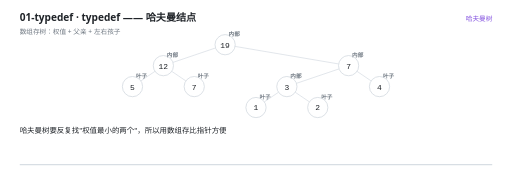
t = 0.00 s
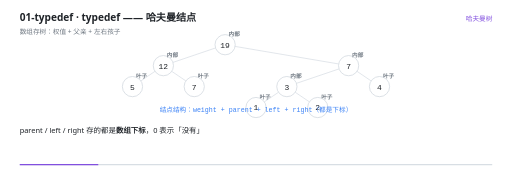
t = 1.50 s
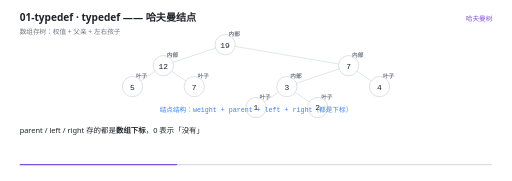
t = 3.00 s
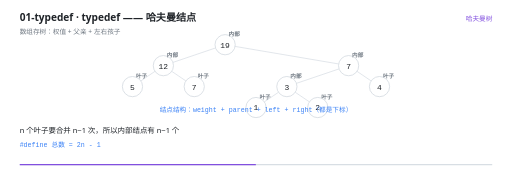
t = 4.50 s
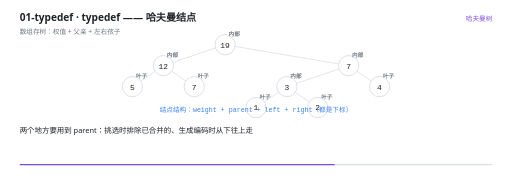
t = 6.00 s
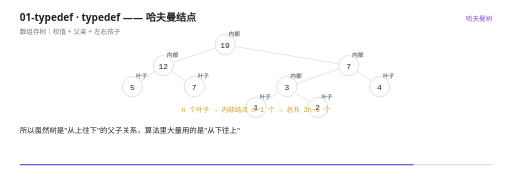
t = 7.50 s

The animated SVG that drew these frames (rendered in a browser with its animation timeline set to each time). Animation: 29 SMIL elements (animate=29); one cycle of 9.00 s, repeats indefinitely.

<svg xmlns="http://www.w3.org/2000/svg" viewBox="0 0 960 340" width="960" height="340" role="img" aria-label="typedef —— 哈夫曼结点"><rect width="960" height="340" fill="#FFFFFF"/><g>
    <rect x="36" y="308" width="888" height="2.5" rx="1.25" fill="#D8DEE4"/>
    <rect x="36" y="308" width="0" height="2.5" rx="1.25" fill="#8250DF">
      <animate attributeName="width" values="0;888" dur="9s" repeatCount="indefinite" calcMode="linear"/>
    </rect>
  </g><text x="36" y="40" font-family="'Segoe UI','Microsoft YaHei UI','PingFang SC',system-ui,sans-serif" font-size="19" font-weight="600" fill="#1F2328">01-typedef · typedef —— 哈夫曼结点</text><text x="36" y="63" font-family="'Segoe UI','Microsoft YaHei UI','PingFang SC',system-ui,sans-serif" font-size="12.5" fill="#6E7781">数组存树：权值 + 父亲 + 左右孩子</text><text x="924" y="40" text-anchor="end" font-family="'Segoe UI','Microsoft YaHei UI','PingFang SC',system-ui,sans-serif" font-size="12.5" fill="#8250DF">哈夫曼树</text><g opacity="0"><animate attributeName="opacity" values="1;1" keyTimes="0.0000;1.0000" dur="9s" repeatCount="indefinite" calcMode="linear"/><line x1="404.0062812748818" y1="90.1013184182872" x2="323.9937187251182" y2="117.23201491504614" stroke="#D8DEE4" stroke-width="1.4"/></g><g opacity="0"><animate attributeName="opacity" values="1;1" keyTimes="0.0000;1.0000" dur="9s" repeatCount="indefinite" calcMode="linear"/><line x1="440.7326822541869" y1="87.17594325573859" x2="635.2673177458131" y2="120.15739007759475" stroke="#D8DEE4" stroke-width="1.4"/></g><g opacity="0"><animate attributeName="opacity" values="1;1" keyTimes="0.0000;1.0000" dur="9s" repeatCount="indefinite" calcMode="linear"/><line x1="290.27496160325245" y1="133.9974398322771" x2="263.72503839674755" y2="152.00256016772292" stroke="#D8DEE4" stroke-width="1.4"/></g><g opacity="0"><animate attributeName="opacity" values="1;1" keyTimes="0.0000;1.0000" dur="9s" repeatCount="indefinite" calcMode="linear"/><line x1="321.72503839674755" y1="133.9974398322771" x2="348.27496160325245" y2="152.00256016772292" stroke="#D8DEE4" stroke-width="1.4"/></g><g opacity="0"><animate attributeName="opacity" values="1;1" keyTimes="0.0000;1.0000" dur="9s" repeatCount="indefinite" calcMode="linear"/><line x1="636.0062812748818" y1="129.43465175162055" x2="555.9937187251182" y2="156.56534824837948" stroke="#D8DEE4" stroke-width="1.4"/></g><g opacity="0"><animate attributeName="opacity" values="1;1" keyTimes="0.0000;1.0000" dur="9s" repeatCount="indefinite" calcMode="linear"/><line x1="669.7250383967475" y1="133.9974398322771" x2="696.2749616032525" y2="152.00256016772292" stroke="#D8DEE4" stroke-width="1.4"/></g><g opacity="0"><animate attributeName="opacity" values="1;1" keyTimes="0.0000;1.0000" dur="9s" repeatCount="indefinite" calcMode="linear"/><line x1="522.2749616032525" y1="173.33077316561045" x2="495.72503839674755" y2="191.33589350105623" stroke="#D8DEE4" stroke-width="1.4"/></g><g opacity="0"><animate attributeName="opacity" values="1;1" keyTimes="0.0000;1.0000" dur="9s" repeatCount="indefinite" calcMode="linear"/><line x1="553.7250383967475" y1="173.33077316561045" x2="580.2749616032525" y2="191.33589350105623" stroke="#D8DEE4" stroke-width="1.4"/></g><g opacity="0"><animate attributeName="opacity" values="1;1" keyTimes="0.0000;1.0000" dur="9s" repeatCount="indefinite" calcMode="linear"/><circle cx="422" cy="84" r="19" fill="#FFFFFF" stroke="#D0D7DE" stroke-width="1.4"/><text x="422" y="89.5" text-anchor="middle" font-family="ui-monospace,'Cascadia Code','JetBrains Mono',Consolas,monospace" font-size="15" fill="#1F2328">19</text><text x="439" y="68" text-anchor="middle" font-family="ui-monospace,'Cascadia Code','JetBrains Mono',Consolas,monospace" font-size="10.5" font-weight="600" fill="#6E7781">内部</text></g><g opacity="0"><animate attributeName="opacity" values="1;1" keyTimes="0.0000;1.0000" dur="9s" repeatCount="indefinite" calcMode="linear"/><circle cx="306" cy="123.33333333333334" r="19" fill="#FFFFFF" stroke="#D0D7DE" stroke-width="1.4"/><text x="306" y="128.83333333333334" text-anchor="middle" font-family="ui-monospace,'Cascadia Code','JetBrains Mono',Consolas,monospace" font-size="15" fill="#1F2328">12</text><text x="323" y="107.33333333333334" text-anchor="middle" font-family="ui-monospace,'Cascadia Code','JetBrains Mono',Consolas,monospace" font-size="10.5" font-weight="600" fill="#6E7781">内部</text></g><g opacity="0"><animate attributeName="opacity" values="1;1" keyTimes="0.0000;1.0000" dur="9s" repeatCount="indefinite" calcMode="linear"/><circle cx="654" cy="123.33333333333334" r="19" fill="#FFFFFF" stroke="#D0D7DE" stroke-width="1.4"/><text x="654" y="128.83333333333334" text-anchor="middle" font-family="ui-monospace,'Cascadia Code','JetBrains Mono',Consolas,monospace" font-size="15" fill="#1F2328">7</text><text x="671" y="107.33333333333334" text-anchor="middle" font-family="ui-monospace,'Cascadia Code','JetBrains Mono',Consolas,monospace" font-size="10.5" font-weight="600" fill="#6E7781">内部</text></g><g opacity="0"><animate attributeName="opacity" values="1;1" keyTimes="0.0000;1.0000" dur="9s" repeatCount="indefinite" calcMode="linear"/><circle cx="248" cy="162.66666666666669" r="19" fill="#FFFFFF" stroke="#D0D7DE" stroke-width="1.4"/><text x="248" y="168.16666666666669" text-anchor="middle" font-family="ui-monospace,'Cascadia Code','JetBrains Mono',Consolas,monospace" font-size="15" fill="#1F2328">5</text><text x="265" y="146.66666666666669" text-anchor="middle" font-family="ui-monospace,'Cascadia Code','JetBrains Mono',Consolas,monospace" font-size="10.5" font-weight="600" fill="#6E7781">叶子</text></g><g opacity="0"><animate attributeName="opacity" values="1;1" keyTimes="0.0000;1.0000" dur="9s" repeatCount="indefinite" calcMode="linear"/><circle cx="364" cy="162.66666666666669" r="19" fill="#FFFFFF" stroke="#D0D7DE" stroke-width="1.4"/><text x="364" y="168.16666666666669" text-anchor="middle" font-family="ui-monospace,'Cascadia Code','JetBrains Mono',Consolas,monospace" font-size="15" fill="#1F2328">7</text><text x="381" y="146.66666666666669" text-anchor="middle" font-family="ui-monospace,'Cascadia Code','JetBrains Mono',Consolas,monospace" font-size="10.5" font-weight="600" fill="#6E7781">叶子</text></g><g opacity="0"><animate attributeName="opacity" values="1;1" keyTimes="0.0000;1.0000" dur="9s" repeatCount="indefinite" calcMode="linear"/><circle cx="538" cy="162.66666666666669" r="19" fill="#FFFFFF" stroke="#D0D7DE" stroke-width="1.4"/><text x="538" y="168.16666666666669" text-anchor="middle" font-family="ui-monospace,'Cascadia Code','JetBrains Mono',Consolas,monospace" font-size="15" fill="#1F2328">3</text><text x="555" y="146.66666666666669" text-anchor="middle" font-family="ui-monospace,'Cascadia Code','JetBrains Mono',Consolas,monospace" font-size="10.5" font-weight="600" fill="#6E7781">内部</text></g><g opacity="0"><animate attributeName="opacity" values="1;1" keyTimes="0.0000;1.0000" dur="9s" repeatCount="indefinite" calcMode="linear"/><circle cx="712" cy="162.66666666666669" r="19" fill="#FFFFFF" stroke="#D0D7DE" stroke-width="1.4"/><text x="712" y="168.16666666666669" text-anchor="middle" font-family="ui-monospace,'Cascadia Code','JetBrains Mono',Consolas,monospace" font-size="15" fill="#1F2328">4</text><text x="729" y="146.66666666666669" text-anchor="middle" font-family="ui-monospace,'Cascadia Code','JetBrains Mono',Consolas,monospace" font-size="10.5" font-weight="600" fill="#6E7781">叶子</text></g><g opacity="0"><animate attributeName="opacity" values="1;1" keyTimes="0.0000;1.0000" dur="9s" repeatCount="indefinite" calcMode="linear"/><circle cx="480" cy="202" r="19" fill="#FFFFFF" stroke="#D0D7DE" stroke-width="1.4"/><text x="480" y="207.5" text-anchor="middle" font-family="ui-monospace,'Cascadia Code','JetBrains Mono',Consolas,monospace" font-size="15" fill="#1F2328">1</text><text x="497" y="186" text-anchor="middle" font-family="ui-monospace,'Cascadia Code','JetBrains Mono',Consolas,monospace" font-size="10.5" font-weight="600" fill="#6E7781">叶子</text></g><g opacity="0"><animate attributeName="opacity" values="1;1" keyTimes="0.0000;1.0000" dur="9s" repeatCount="indefinite" calcMode="linear"/><circle cx="596" cy="202" r="19" fill="#FFFFFF" stroke="#D0D7DE" stroke-width="1.4"/><text x="596" y="207.5" text-anchor="middle" font-family="ui-monospace,'Cascadia Code','JetBrains Mono',Consolas,monospace" font-size="15" fill="#1F2328">2</text><text x="613" y="186" text-anchor="middle" font-family="ui-monospace,'Cascadia Code','JetBrains Mono',Consolas,monospace" font-size="10.5" font-weight="600" fill="#6E7781">叶子</text></g><g opacity="0"><animate attributeName="opacity" values="0;0;1;1;0;0" keyTimes="0.0000;0.1400;0.1556;0.8067;0.8222;1.0000" dur="9s" repeatCount="indefinite" calcMode="linear"/><text x="480" y="210" text-anchor="middle" font-family="ui-monospace,'Cascadia Code','JetBrains Mono',Consolas,monospace" font-size="12.5" font-weight="400" fill="#3B82F6">结点结构：weight + parent + left + right（都是下标）</text></g><g opacity="0"><animate attributeName="opacity" values="0;0;1;1;0;0" keyTimes="0.0000;0.8067;0.8222;0.8956;0.9111;1.0000" dur="9s" repeatCount="indefinite" calcMode="linear"/><text x="480" y="210" text-anchor="middle" font-family="ui-monospace,'Cascadia Code','JetBrains Mono',Consolas,monospace" font-size="12.5" font-weight="400" fill="#D29922">n 个叶子 → 内部结点 n−1 个 → 总共 2n−1 个</text></g><g opacity="0"><animate attributeName="opacity" values="0;0;1;1" keyTimes="0.0000;0.8956;0.9111;1.0000" dur="9s" repeatCount="indefinite" calcMode="linear"/><text x="480" y="210" text-anchor="middle" font-family="'Segoe UI','Microsoft YaHei UI','PingFang SC',system-ui,sans-serif" font-size="12.5" font-weight="400" fill="#10B981">为什么要 parent？① 挑选时排除用过的 ② 生成编码要从下往上走</text></g><g opacity="0"><animate attributeName="opacity" values="1;1;0;0" keyTimes="0.0000;0.0467;0.0667;1.0000" dur="9s" repeatCount="indefinite" calcMode="linear"/><text x="36" y="250" font-family="'Segoe UI','Microsoft YaHei UI','PingFang SC',system-ui,sans-serif" font-size="14" fill="#1F2328">哈夫曼树要反复找&quot;权值最小的两个&quot;，所以用数组存比指针方便</text></g><g opacity="0"><animate attributeName="opacity" values="0;0;1;1;0;0" keyTimes="0.0000;0.0467;0.0667;0.1356;0.1556;1.0000" dur="9s" repeatCount="indefinite" calcMode="linear"/><text x="36" y="250" font-family="'Segoe UI','Microsoft YaHei UI','PingFang SC',system-ui,sans-serif" font-size="14" fill="#1F2328">所有结点排成一排，下标一扫就知道谁最小</text><text x="36" y="276" font-family="ui-monospace,'Cascadia Code','JetBrains Mono',Consolas,monospace" font-size="12.5" fill="#3B82F6">typedef struct { int weight; int parent, left, right; } HTNode;</text></g><g opacity="0"><animate attributeName="opacity" values="0;0;1;1;0;0" keyTimes="0.0000;0.1356;0.1556;0.3578;0.3778;1.0000" dur="9s" repeatCount="indefinite" calcMode="linear"/><text x="36" y="250" font-family="'Segoe UI','Microsoft YaHei UI','PingFang SC',system-ui,sans-serif" font-size="14" fill="#1F2328">parent / left / right 存的都是<tspan font-weight="700">数组下标</tspan>，0 表示「没有」</text></g><g opacity="0"><animate attributeName="opacity" values="0;0;1;1;0;0" keyTimes="0.0000;0.3578;0.3778;0.5356;0.5556;1.0000" dur="9s" repeatCount="indefinite" calcMode="linear"/><text x="36" y="250" font-family="'Segoe UI','Microsoft YaHei UI','PingFang SC',system-ui,sans-serif" font-size="14" fill="#1F2328">n 个叶子要合并 n−1 次，所以内部结点有 n−1 个</text><text x="36" y="276" font-family="ui-monospace,'Cascadia Code','JetBrains Mono',Consolas,monospace" font-size="12.5" fill="#3B82F6">#define 总数 = 2n - 1</text></g><g opacity="0"><animate attributeName="opacity" values="0;0;1;1;0;0" keyTimes="0.0000;0.5356;0.5556;0.6467;0.6667;1.0000" dur="9s" repeatCount="indefinite" calcMode="linear"/><text x="36" y="250" font-family="'Segoe UI','Microsoft YaHei UI','PingFang SC',system-ui,sans-serif" font-size="14" fill="#1F2328">数组开 2n+1 格（下标 0 空着当空指针）</text></g><g opacity="0"><animate attributeName="opacity" values="0;0;1;1;0;0" keyTimes="0.0000;0.6467;0.6667;0.8022;0.8222;1.0000" dur="9s" repeatCount="indefinite" calcMode="linear"/><text x="36" y="250" font-family="'Segoe UI','Microsoft YaHei UI','PingFang SC',system-ui,sans-serif" font-size="14" fill="#1F2328">两个地方要用到 parent：挑选时排除已合并的、生成编码时从下往上走</text></g><g opacity="0"><animate attributeName="opacity" values="0;0;1;1;0;0" keyTimes="0.0000;0.8022;0.8222;0.9133;0.9333;1.0000" dur="9s" repeatCount="indefinite" calcMode="linear"/><text x="36" y="250" font-family="'Segoe UI','Microsoft YaHei UI','PingFang SC',system-ui,sans-serif" font-size="14" fill="#1F2328">所以虽然树是&quot;从上往下&quot;的父子关系，算法里大量用的是&quot;从下往上&quot;</text></g><g opacity="0"><animate attributeName="opacity" values="0;0;1;1" keyTimes="0.0000;0.9133;0.9333;1.0000" dur="9s" repeatCount="indefinite" calcMode="linear"/><text x="36" y="250" font-family="'Segoe UI','Microsoft YaHei UI','PingFang SC',system-ui,sans-serif" font-size="14" fill="#1F2328">这一点和普通二叉树很不一样</text></g></svg>
